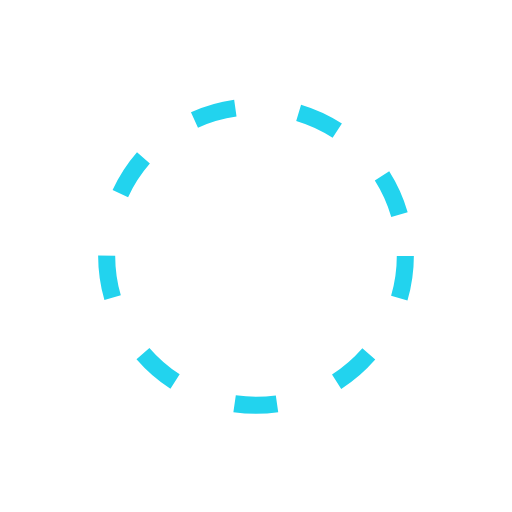
t = 0.00 s
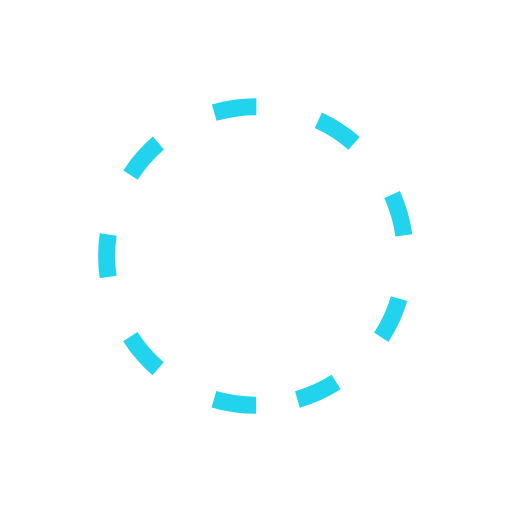
t = 0.30 s
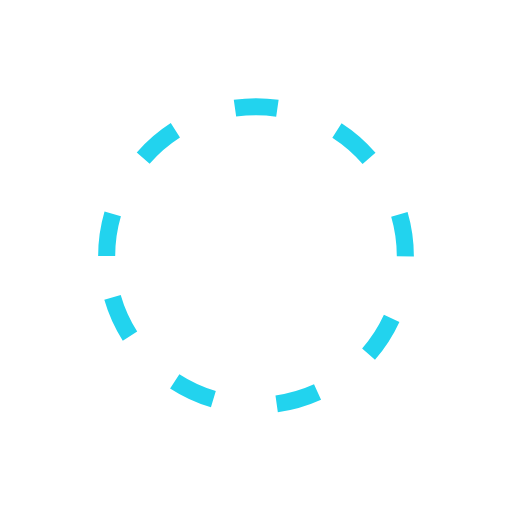
t = 0.60 s
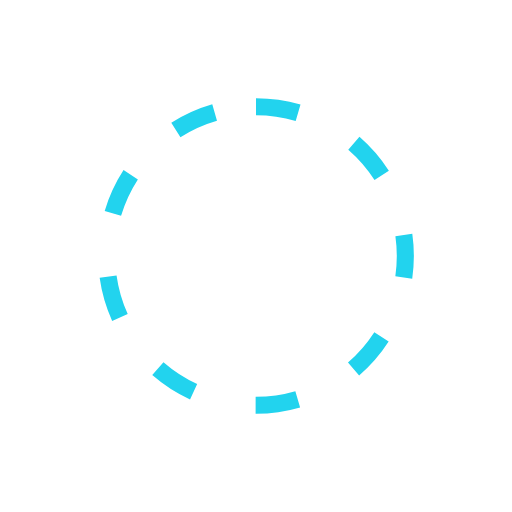
t = 0.90 s

The animated SVG that drew these frames (rendered in a browser with its animation timeline set to each time). Animation: 1 SMIL element (animateTransform=1); one cycle of 1.20 s, repeats indefinitely.

<svg xmlns="http://www.w3.org/2000/svg" viewBox="0 0 120 120" width="90">
  <circle cx="60" cy="60" r="35" stroke="#22d3ee" stroke-width="4" fill="none"
    stroke-dasharray="10 15">
    <animateTransform attributeName="transform" type="rotate"
      from="0 60 60" to="360 60 60" dur="1.2s" repeatCount="indefinite"/>
  </circle>
</svg>
